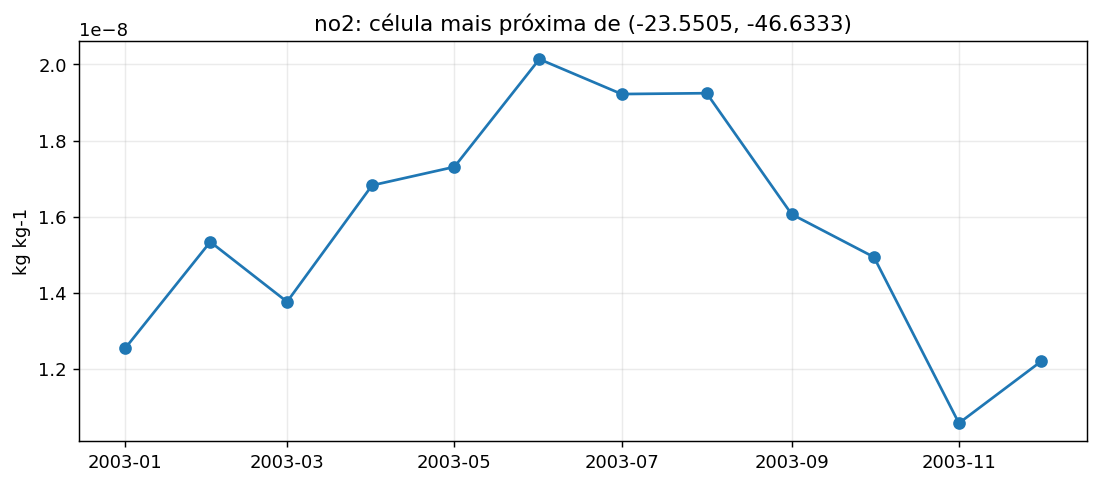

The file beside this chart, header and first rows:
time, latitude, longitude, no2
2003-01-01, -23.25, 313.5, 1.2549469e-08
2003-02-01, -23.25, 313.5, 1.534111e-08
2003-03-01, -23.25, 313.5, 1.3767081e-08
2003-04-01, -23.25, 313.5, 1.6825876e-08
2003-05-01, -23.25, 313.5, 1.7309526e-08
2003-06-01, -23.25, 313.5, 2.0139742e-08
2003-07-01, -23.25, 313.5, 1.922336e-08
2003-08-01, -23.25, 313.5, 1.9245524e-08
2003-09-01, -23.25, 313.5, 1.6066817e-08
2003-10-01, -23.25, 313.5, 1.4941723e-08
2003-11-01, -23.25, 313.5, 1.05792495e-08
2003-12-01, -23.25, 313.5, 1.2203577e-08
